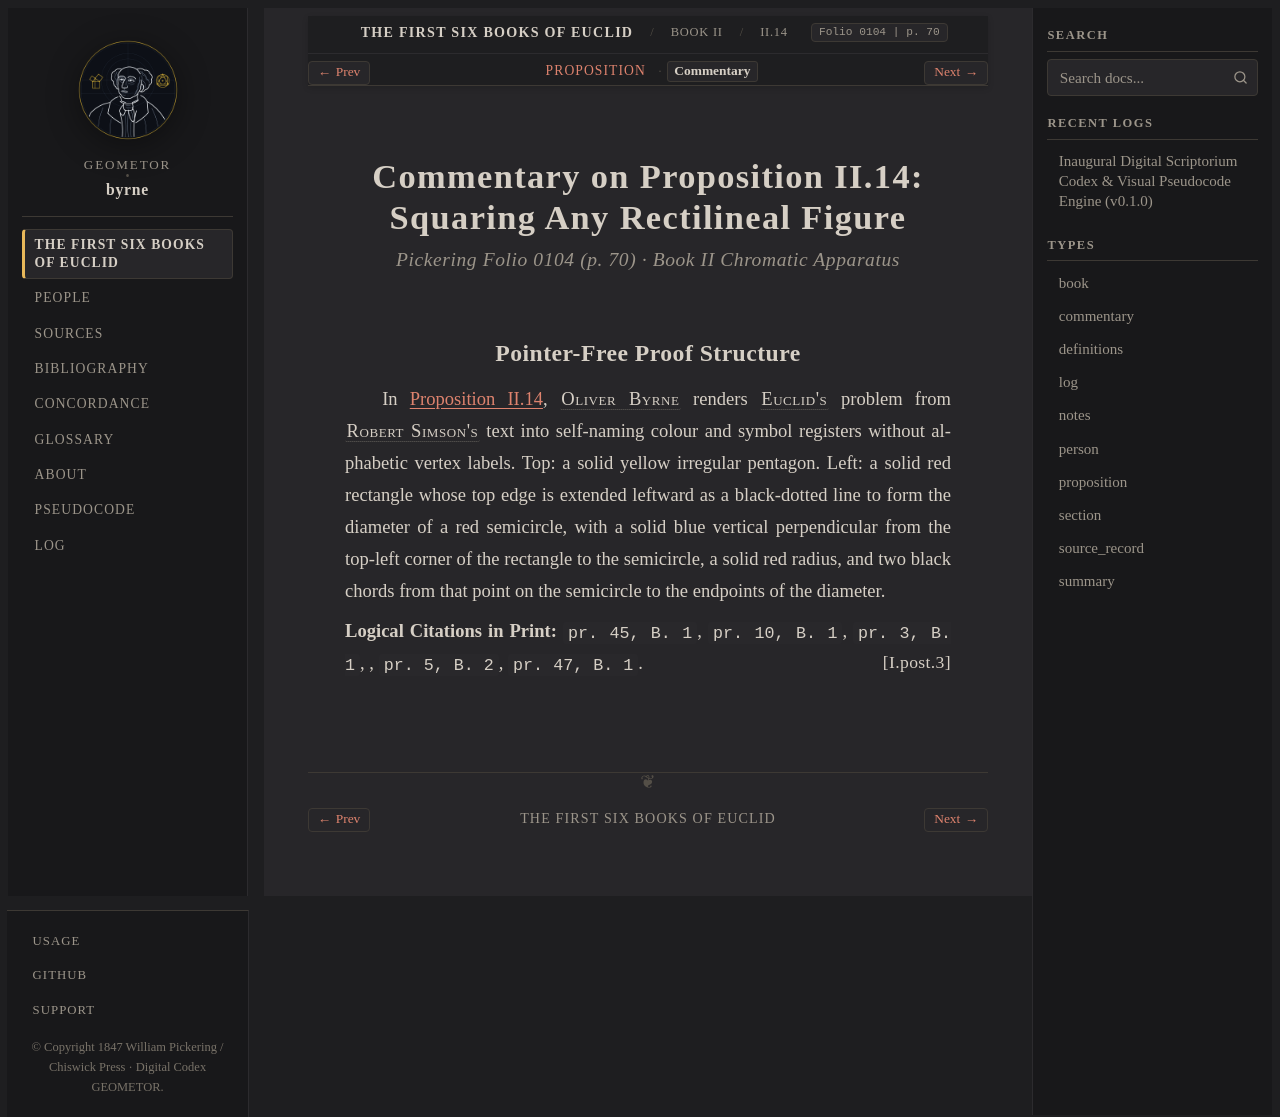

repository: geometor/byrne · page: coloured_euclid/book-ii/14/commentary.html · generator: sphinx

:canonical_id: II.14.commentary
:book: II
:proposition: 14
:order: 14
:type: commentary
:title: Commentary — Proposition II.14
:folio: 0104
:page: 70

.. _byrne-ii-14-commentary:

.. folio:: 0104
   :page: 70

Commentary on Proposition II.14: Squaring Any Rectilineal Figure
================================================================

.. rubric:: Pickering Folio 0104 (p. 70) · Book II Chromatic Apparatus

Pointer-Free Proof Structure
----------------------------

In :ref:`Proposition II.14 <byrne-ii-14>`, :person:`Oliver Byrne <byrne>` renders :person:`Euclid's <euclid>` problem from :person:`Robert Simson's <simson>` text into self-naming colour and symbol registers without alphabetic vertex labels. Top: a solid yellow irregular pentagon. Left: a solid red rectangle whose top edge is extended leftward as a black-dotted line to form the diameter of a red semicircle, with a solid blue vertical perpendicular from the top-left corner of the rectangle to the semicircle, a solid red radius, and two black chords from that point on the semicircle to the endpoints of the diameter.

**Logical Citations in Print:** ``pr. 45, B. 1``, ``pr. 10, B. 1``, ``pr. 3, B. 1``, :just:`I.post.3`, ``pr. 5, B. 2``, ``pr. 47, B. 1``.
